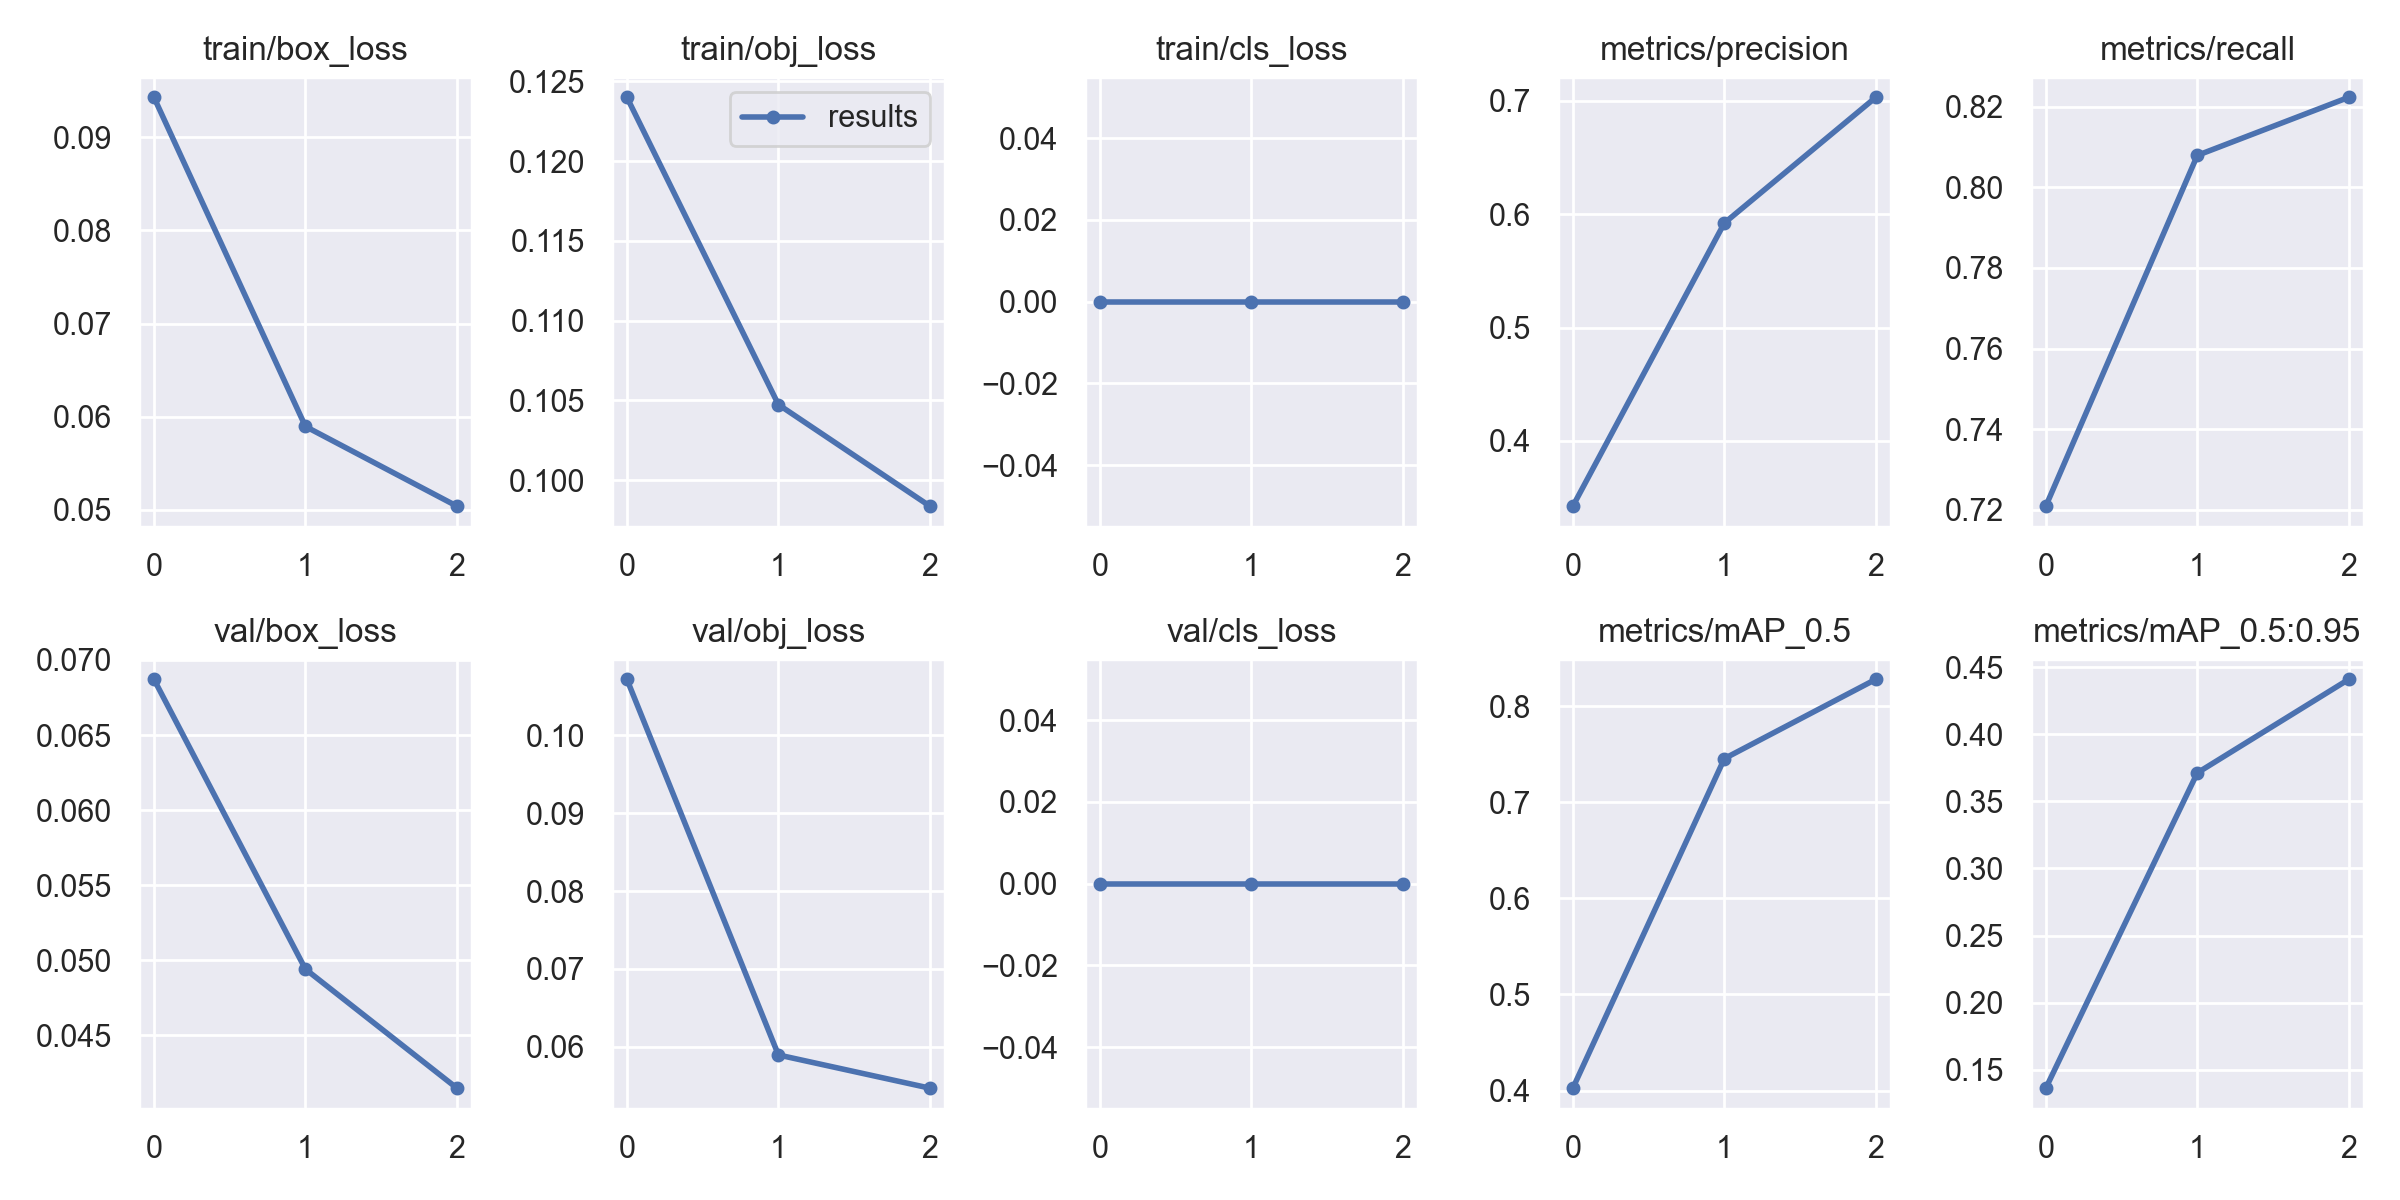

The table this chart was drawn from, first rows:
epoch, train/box_loss, train/obj_loss, train/cls_loss, metrics/precision, metrics/recall, metrics/mAP_0.5, metrics/mAP_0.5:0.95, val/box_loss, val/obj_loss, val/cls_loss, x/lr0, x/lr1, x/lr2, metrics/pig_mAP, metrics/pig_mAP_50
0, 0.09428, 0.124, 0, 0.3424, 0.7209, 0.4025, 0.1364, 0.06871, 0.1072, 0, 0.07051, 0.003277, 0.003277, 0.1364, 0.4025
1, 0.05896, 0.1047, 0, 0.5922, 0.8079, 0.7454, 0.3712, 0.04942, 0.05895, 0, 0.03833, 0.004429, 0.004429, 0.3712, 0.7454
2, 0.0504, 0.09836, 0, 0.7032, 0.8223, 0.828, 0.4409, 0.04149, 0.05469, 0, 0.003946, 0.003381, 0.003381, 0.4409, 0.828
